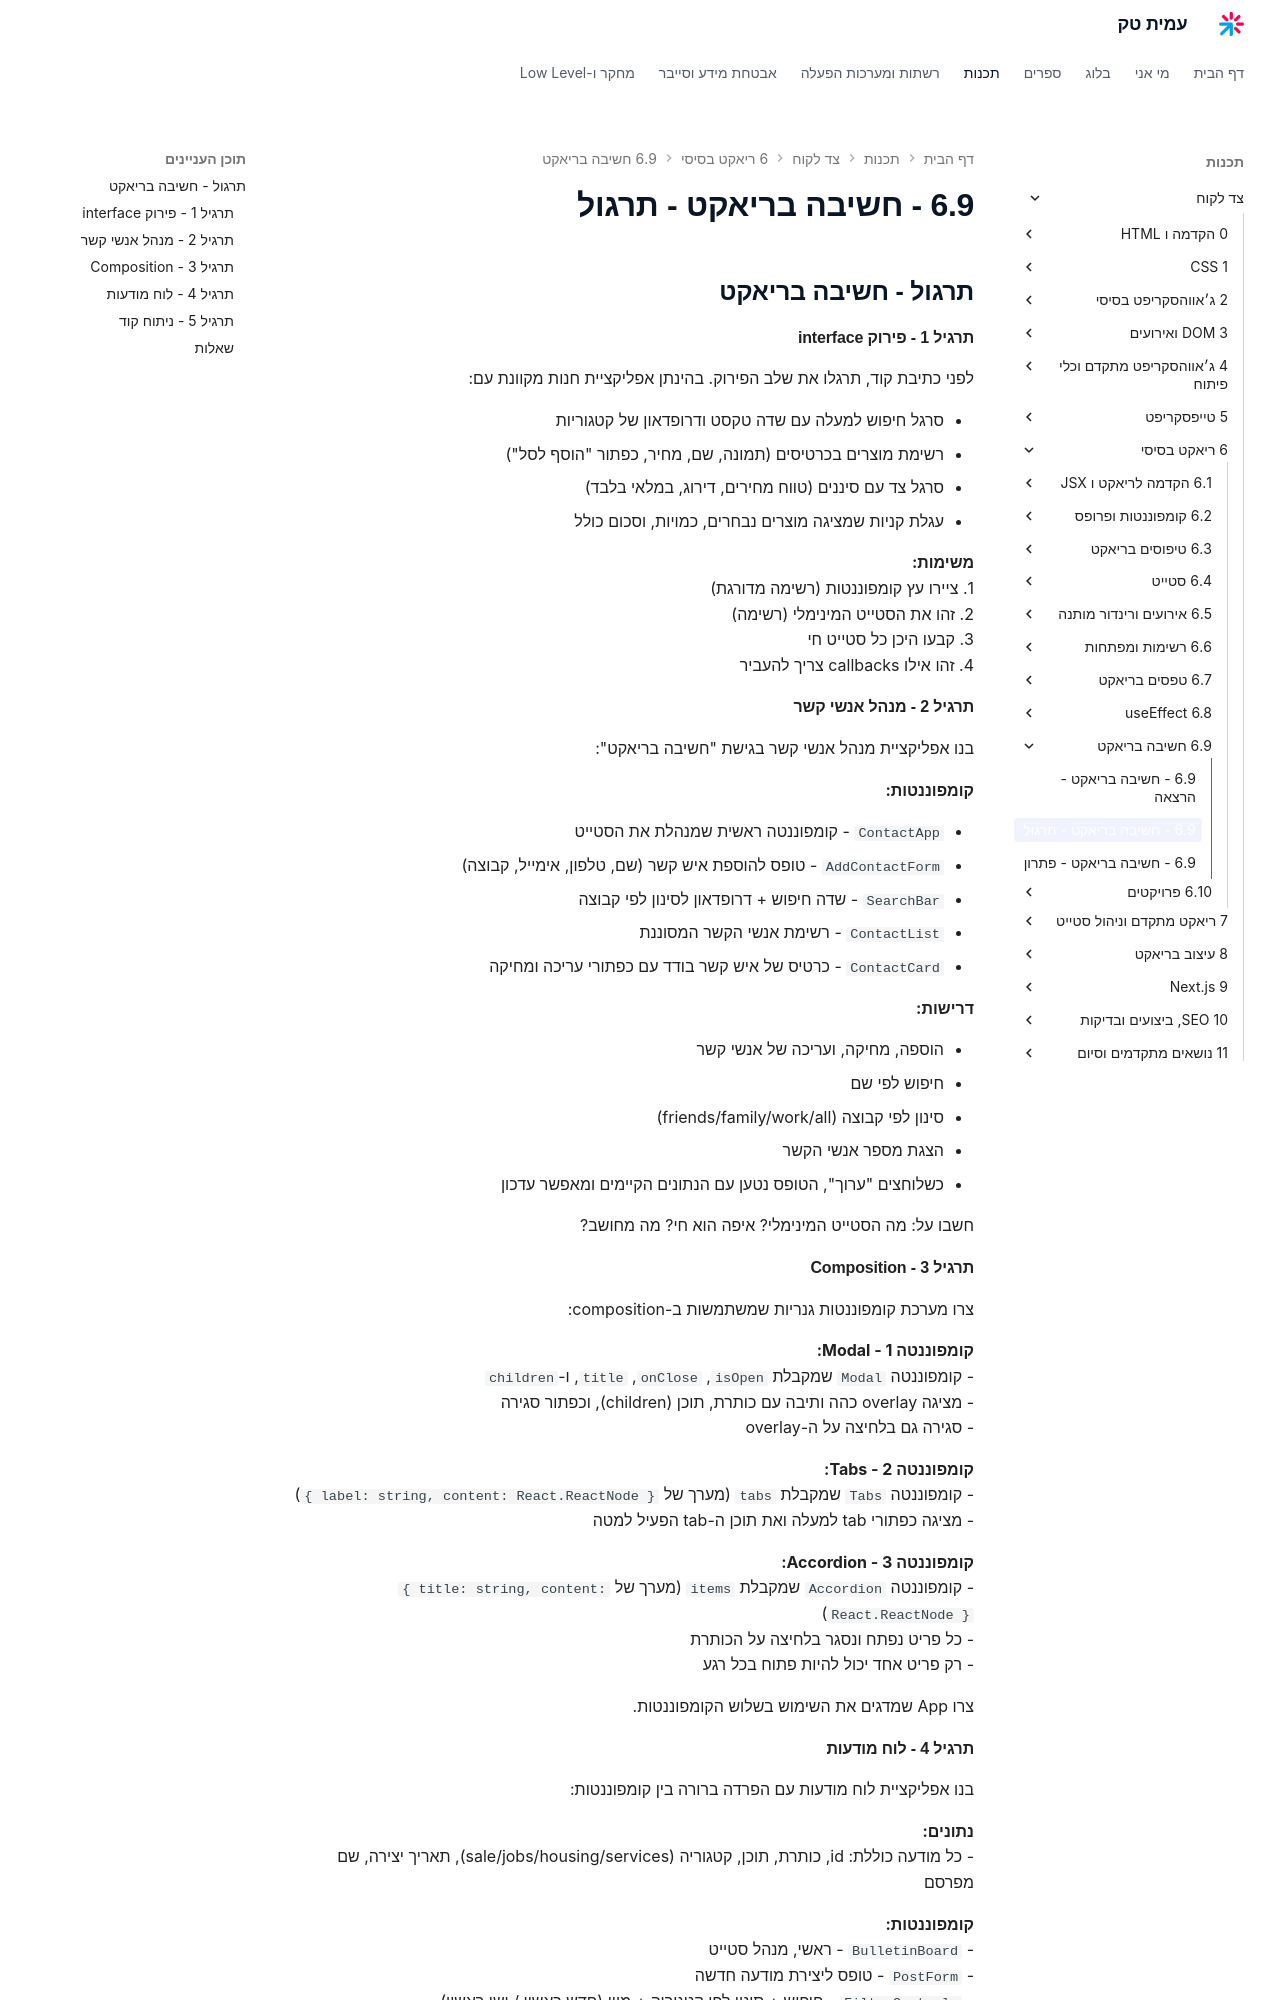

repository: AmitPinchasi/amittech · page: צד-לקוח/6 - ריאקט בסיסי/6.9 - חשיבה בריאקט/6.9 - חשיבה בריאקט - תרגול/index.html · generator: mkdocs


## תרגול - חשיבה בריאקט

#### תרגיל 1 - פירוק interface

לפני כתיבת קוד, תרגלו את שלב הפירוק. בהינתן אפליקציית חנות מקוונת עם:

- סרגל חיפוש למעלה עם שדה טקסט ודרופדאון של קטגוריות
- רשימת מוצרים בכרטיסים (תמונה, שם, מחיר, כפתור "הוסף לסל")
- סרגל צד עם סיננים (טווח מחירים, דירוג, במלאי בלבד)
- עגלת קניות שמציגה מוצרים נבחרים, כמויות, וסכום כולל

**משימות:**
1. ציירו עץ קומפוננטות (רשימה מדורגת)
2. זהו את הסטייט המינימלי (רשימה)
3. קבעו היכן כל סטייט חי
4. זהו אילו callbacks צריך להעביר

#### תרגיל 2 - מנהל אנשי קשר

בנו אפליקציית מנהל אנשי קשר בגישת "חשיבה בריאקט":

**קומפוננטות:**

- `ContactApp` - קומפוננטה ראשית שמנהלת את הסטייט
- `AddContactForm` - טופס להוספת איש קשר (שם, טלפון, אימייל, קבוצה)
- `SearchBar` - שדה חיפוש + דרופדאון לסינון לפי קבוצה
- `ContactList` - רשימת אנשי הקשר המסוננת
- `ContactCard` - כרטיס של איש קשר בודד עם כפתורי עריכה ומחיקה

**דרישות:**

- הוספה, מחיקה, ועריכה של אנשי קשר
- חיפוש לפי שם
- סינון לפי קבוצה (friends/family/work/all)
- הצגת מספר אנשי הקשר
- כשלוחצים "ערוך", הטופס נטען עם הנתונים הקיימים ומאפשר עדכון

חשבו על: מה הסטייט המינימלי? איפה הוא חי? מה מחושב?

#### תרגיל 3 - Composition

צרו מערכת קומפוננטות גנריות שמשתמשות ב-composition:

**קומפוננטה 1 - Modal:**
- קומפוננטה `Modal` שמקבלת `isOpen`, `onClose`, `title`, ו-`children`
- מציגה overlay כהה ותיבה עם כותרת, תוכן (children), וכפתור סגירה
- סגירה גם בלחיצה על ה-overlay

**קומפוננטה 2 - Tabs:**
- קומפוננטה `Tabs` שמקבלת `tabs` (מערך של `{ label: string, content: React.ReactNode }`)
- מציגה כפתורי tab למעלה ואת תוכן ה-tab הפעיל למטה

**קומפוננטה 3 - Accordion:**
- קומפוננטה `Accordion` שמקבלת `items` (מערך של `{ title: string, content: React.ReactNode }`)
- כל פריט נפתח ונסגר בלחיצה על הכותרת
- רק פריט אחד יכול להיות פתוח בכל רגע

צרו App שמדגים את השימוש בשלוש הקומפוננטות.
